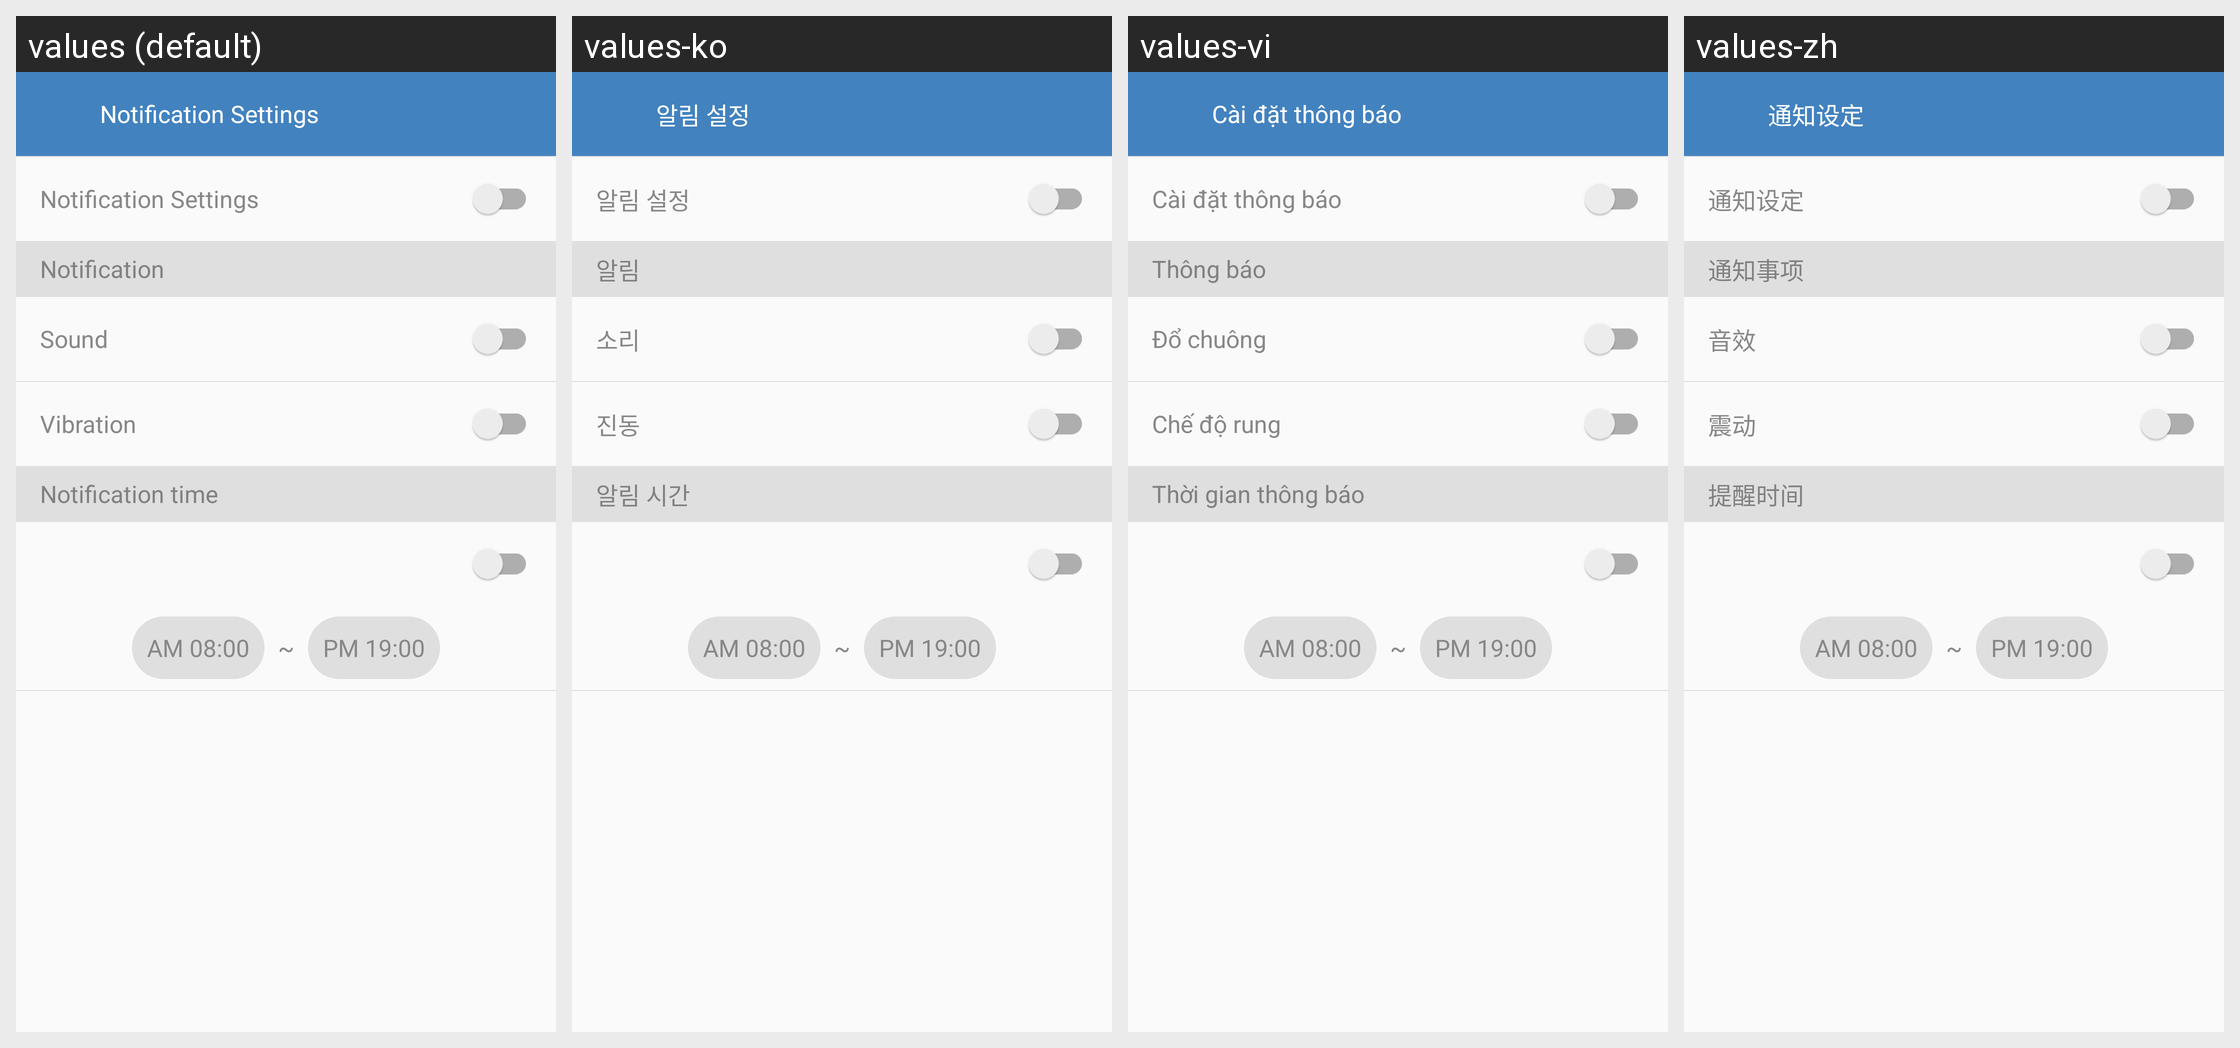

Locale-by-locale string values for the Android screen shown in this grid:
Android screen res/layout/activity_setting_notification.xml rendered under 4 locales, left to right: values (default), values-ko, values-vi, values-zh. Device: Nexus 5 (rendered at 1080×1920; each locale shown at half size, 540×960, under a caption strip naming it); theme AppTheme.NoActionBar.
Strings drawn on this screen, with the default value and each locale's value (text and hints the layout hard-codes, and strings that could not be matched under every locale, appear in the picture but are not listed):

setting_notification
  values: Notification Settings
  values-ko: 알림 설정
  values-vi: Cài đặt thông báo
  values-zh: 通知设定

setting_notification_new_mail
  values: Notification Settings
  values-ko: 알림 설정
  values-vi: Cài đặt thông báo
  values-zh: 通知设定

setting_notification_method_label
  values: Notification
  values-ko: 알림
  values-vi: Thông báo
  values-zh: 通知事项

setting_notification_sound
  values: Sound
  values-ko: 소리
  values-vi: Đổ chuông
  values-zh: 音效

setting_notification_vibrate
  values: Vibration
  values-ko: 진동
  values-vi: Chế độ rung
  values-zh: 震动

setting_notification_time_label
  values: Notification time
  values-ko: 알림 시간
  values-vi: Thời gian thông báo
  values-zh: 提醒时间

setting_notification_from_time
  values: AM 08:00
  values-ko: AM 08:00
  values-vi: AM 08:00
  values-zh: AM 08:00

setting_notification_to_time
  values: PM 19:00
  values-ko: PM 19:00
  values-vi: PM 19:00
  values-zh: PM 19:00
